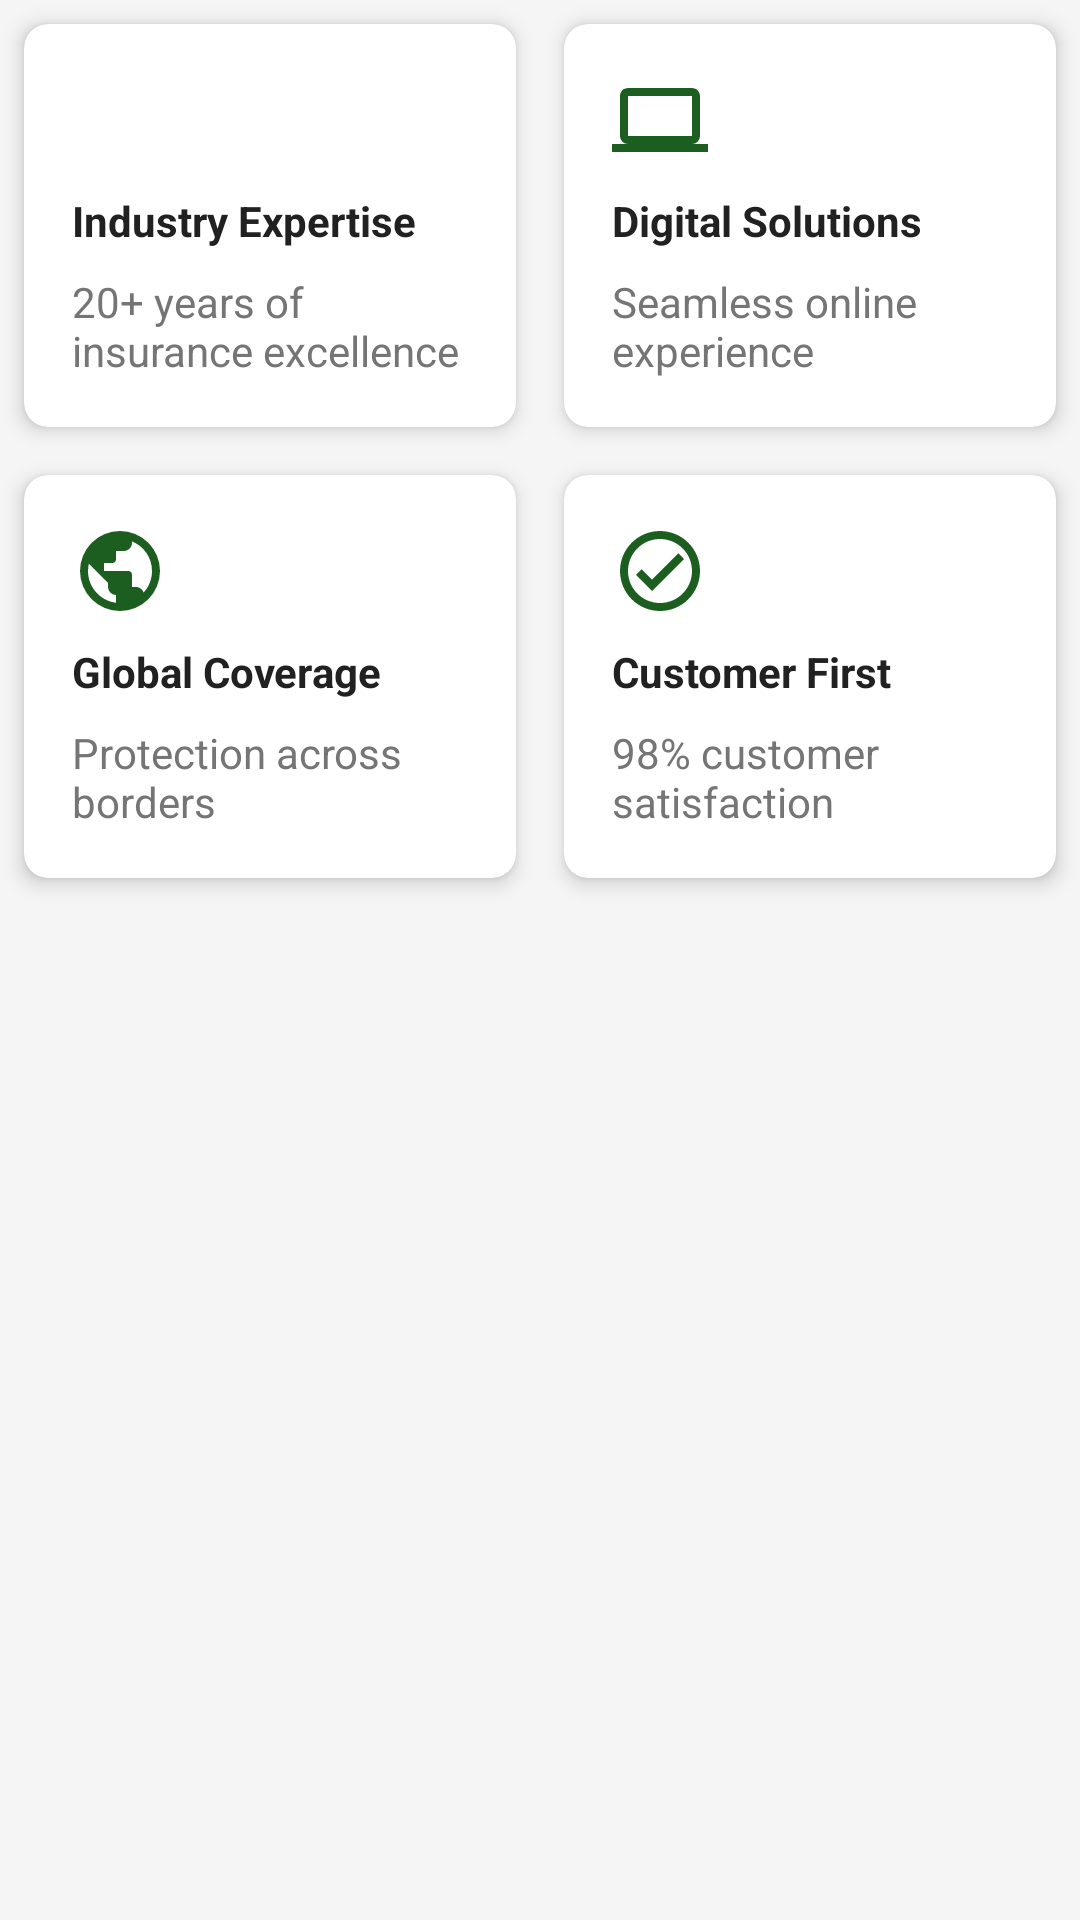

Produce the Android XML layout that renders to this screen, including the resource entries it uses.
<!-- AndroidManifest.xml: application theme Theme.JadeIndexPage -->
<!-- res/layout/feature_cards.xml -->
<?xml version="1.0" encoding="utf-8"?>
<GridLayout
    xmlns:android="http://schemas.android.com/apk/res/android"
    xmlns:app="http://schemas.android.com/apk/res-auto"
    android:layout_width="match_parent"
    android:layout_height="wrap_content"
    android:columnCount="2"
    android:rowCount="3">

    
    <com.google.android.material.card.MaterialCardView
        android:layout_width="0dp"
        android:layout_height="wrap_content"
        android:layout_columnWeight="1"
        android:layout_margin="8dp"
        app:cardElevation="4dp"
        app:cardCornerRadius="8dp">

        <LinearLayout
            android:layout_width="match_parent"
            android:layout_height="wrap_content"
            android:orientation="vertical"
            android:padding="16dp">

            <ImageView
                android:layout_width="32dp"
                android:layout_height="32dp"
                android:src="@drawable/ic_expertise"
                android:tint="@color/jade_primary"
                android:layout_marginBottom="8dp"/>

            <TextView
                android:layout_width="wrap_content"
                android:layout_height="wrap_content"
                android:text="Industry Expertise"
                android:textStyle="bold"
                android:textColor="@color/jade_text_primary"/>

            <TextView
                android:layout_width="wrap_content"
                android:layout_height="wrap_content"
                android:layout_marginTop="8dp"
                android:text="20+ years of insurance excellence"
                android:textColor="@color/jade_text_secondary"/>
        </LinearLayout>
    </com.google.android.material.card.MaterialCardView>

    
    <com.google.android.material.card.MaterialCardView
        android:layout_width="0dp"
        android:layout_height="wrap_content"
        android:layout_columnWeight="1"
        android:layout_margin="8dp"
        app:cardElevation="4dp"
        app:cardCornerRadius="8dp">

        <LinearLayout
            android:layout_width="match_parent"
            android:layout_height="wrap_content"
            android:orientation="vertical"
            android:padding="16dp">

            <ImageView
                android:layout_width="32dp"
                android:layout_height="32dp"
                android:src="@drawable/ic_digital"
                android:tint="@color/jade_primary"
                android:layout_marginBottom="8dp"/>

            <TextView
                android:layout_width="wrap_content"
                android:layout_height="wrap_content"
                android:text="Digital Solutions"
                android:textStyle="bold"
                android:textColor="@color/jade_text_primary"/>

            <TextView
                android:layout_width="wrap_content"
                android:layout_height="wrap_content"
                android:layout_marginTop="8dp"
                android:text="Seamless online experience"
                android:textColor="@color/jade_text_secondary"/>
        </LinearLayout>
    </com.google.android.material.card.MaterialCardView>

    
    <com.google.android.material.card.MaterialCardView
        android:layout_width="0dp"
        android:layout_height="wrap_content"
        android:layout_columnWeight="1"
        android:layout_margin="8dp"
        app:cardElevation="4dp"
        app:cardCornerRadius="8dp">

        <LinearLayout
            android:layout_width="match_parent"
            android:layout_height="wrap_content"
            android:orientation="vertical"
            android:padding="16dp">

            <ImageView
                android:layout_width="32dp"
                android:layout_height="32dp"
                android:src="@drawable/ic_global"
                android:tint="@color/jade_primary"
                android:layout_marginBottom="8dp"/>

            <TextView
                android:layout_width="wrap_content"
                android:layout_height="wrap_content"
                android:text="Global Coverage"
                android:textStyle="bold"
                android:textColor="@color/jade_text_primary"/>

            <TextView
                android:layout_width="wrap_content"
                android:layout_height="wrap_content"
                android:layout_marginTop="8dp"
                android:text="Protection across borders"
                android:textColor="@color/jade_text_secondary"/>
        </LinearLayout>
    </com.google.android.material.card.MaterialCardView>

    
    <com.google.android.material.card.MaterialCardView
        android:layout_width="0dp"
        android:layout_height="wrap_content"
        android:layout_columnWeight="1"
        android:layout_margin="8dp"
        app:cardElevation="4dp"
        app:cardCornerRadius="8dp">

        <LinearLayout
            android:layout_width="match_parent"
            android:layout_height="wrap_content"
            android:orientation="vertical"
            android:padding="16dp">

            <ImageView
                android:layout_width="32dp"
                android:layout_height="32dp"
                android:src="@drawable/ic_customer"
                android:tint="@color/jade_primary"
                android:layout_marginBottom="8dp"/>

            <TextView
                android:layout_width="wrap_content"
                android:layout_height="wrap_content"
                android:text="Customer First"
                android:textStyle="bold"
                android:textColor="@color/jade_text_primary"/>

            <TextView
                android:layout_width="wrap_content"
                android:layout_height="wrap_content"
                android:layout_marginTop="8dp"
                android:text="98% customer satisfaction"
                android:textColor="@color/jade_text_secondary"/>
        </LinearLayout>
    </com.google.android.material.card.MaterialCardView>

</GridLayout>
<!-- resources referenced by this layout -->
<resources>
  <color name="jade_primary">#1B5E20</color>
  <color name="jade_text_primary">#212121</color>
  <color name="jade_text_secondary">#757575</color>
  <!-- drawable ic_customer (drawable) -->
  <vector xmlns:android="http://schemas.android.com/apk/res/android"
      android:width="24dp"
      android:height="24dp"
      android:viewportWidth="24"
      android:viewportHeight="24">
      <path
          android:fillColor="#000000"
          android:pathData="M12,2C6.48,2 2,6.48 2,12C2,17.52 6.48,22 12,22C17.52,22 22,17.52 22,12C22,6.48 17.52,2 12,2M12,20C7.59,20 4,16.41 4,12C4,7.59 7.59,4 12,4C16.41,4 20,7.59 20,12C20,16.41 16.41,20 12,20M16.59,7.58L10,14.17L7.41,11.59L6,13L10,17L18,9L16.59,7.58Z"/>
  </vector>
  <!-- drawable ic_digital (drawable) -->
  <vector xmlns:android="http://schemas.android.com/apk/res/android"
      android:width="24dp"
      android:height="24dp"
      android:viewportWidth="24"
      android:viewportHeight="24">
      <path
          android:fillColor="#000000"
          android:pathData="M4,6H20V16H4M20,18A2,2 0 0,0 22,16V6C22,4.89 21.1,4 20,4H4C2.89,4 2,4.89 2,6V16A2,2 0 0,0 4,18H0V20H24V18H20Z"/>
  </vector>
  <!-- drawable ic_global (drawable) -->
  <vector xmlns:android="http://schemas.android.com/apk/res/android"
      android:width="24dp"
      android:height="24dp"
      android:viewportWidth="24"
      android:viewportHeight="24">
      <path
          android:fillColor="#000000"
          android:pathData="M17.9,17.39C17.64,16.59 16.89,16 16,16H15V13A1,1 0 0,0 14,12H8V10H10A1,1 0 0,0 11,9V7H13A2,2 0 0,0 15,5V4.59C17.93,5.77 20,8.64 20,12C20,14.08 19.2,15.97 17.9,17.39M11,19.93C7.05,19.44 4,16.08 4,12C4,11.38 4.08,10.78 4.21,10.21L9,15V16A2,2 0 0,0 11,18M12,2A10,10 0 0,0 2,12A10,10 0 0,0 12,22A10,10 0 0,0 22,12A10,10 0 0,0 12,2Z"/>
  </vector>
  <style name="Theme.JadeIndexPage" parent="Theme.MaterialComponents.Light.NoActionBar">
          <item name="colorPrimary">@color/jade_primary</item>
          <item name="colorPrimaryDark">@color/jade_primary_dark</item>
          <item name="colorAccent">@color/jade_accent</item>
          <item name="android:windowBackground">@color/background_light</item>
          <item name="android:statusBarColor">@color/jade_primary</item>
      </style>
  <color name="jade_primary_dark">#003300</color>
  <color name="jade_accent">#FFD700</color>
  <color name="background_light">#F5F5F5</color>
</resources>
